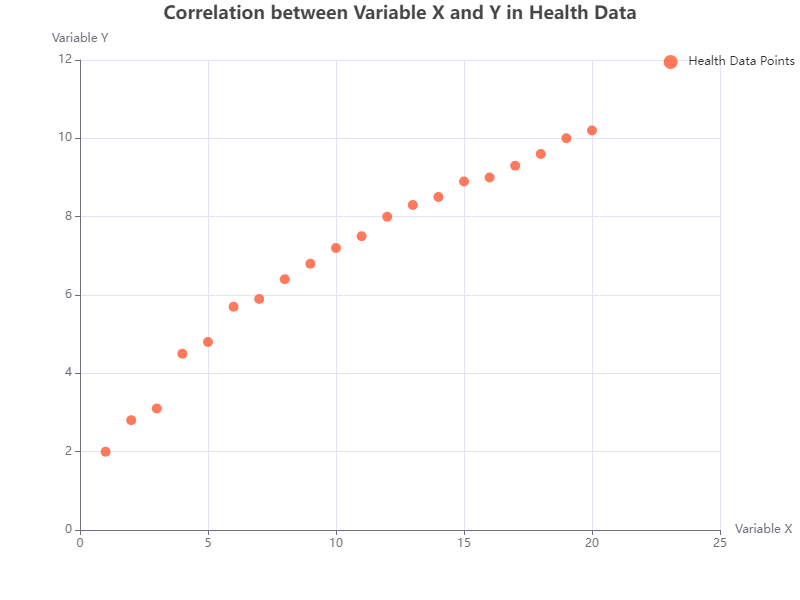

The table this chart was drawn from, first rows:
x, y
1, 2
2, 2.8
3, 3.1
4, 4.5
5, 4.8
6, 5.7
7, 5.9
8, 6.4
9, 6.8
10, 7.2
11, 7.5
12, 8.0
13, 8.3
14, 8.5
15, 8.9
16, 9.0
17, 9.3
18, 9.6
19, 10.0
20, 10.2
